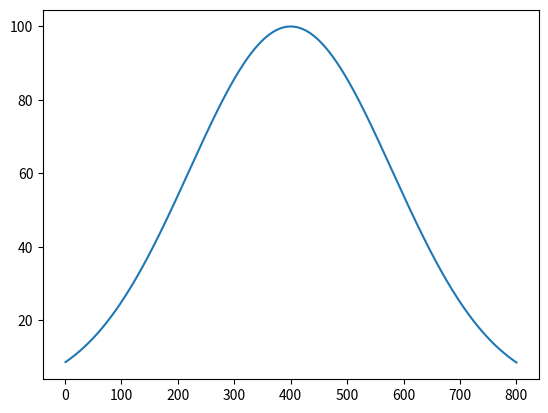

Recreate this plot in Python.
#import os
#import math
#import re
import numpy as np
import matplotlib.pyplot as plt

def gaussian(x, mu, sig):
    #return np.exp(-np.power(x - mu, 2.) / (2 * np.power(sig, 2.)))
    #return np.exp(-((x-mu)**2)/(2*sig**2))
    #return y0 + a * 1./(np.sqrt(2.*np.pi*sig*sig)) * np.exp(-np.power((x - mu)/sig, 2.)/2)
    return y0+(a-y0)*np.exp(-(x-mu)*(x-mu)/(2*sig*sig))

y0=0
a=100
x = np.linspace(1,800,500) #start, stop, no. points
y = gaussian(x,400,180) #x,mu,sig

plt.plot(x,y)
#np.savetxt("output_Gauss.dat", np.array([x, y]).T)
plt.show()


def FWHM(x, y):

    half_max = np.max(y) / 2
    # Find the indices where the y value is closest to half_max
    idx = np.argwhere(np.diff(np.sign(y - half_max))).flatten()
    # Interpolate to find the x values corresponding to half_max
    if len(idx) == 2:
        x1, x2 = x[idx[0]], x[idx[1]]
        return np.abs(x2 - x1)
    else:
        return None

print("FWHM =", FWHM(x, y))

max_index = np.argmax(y)
print(x[max_index])
   